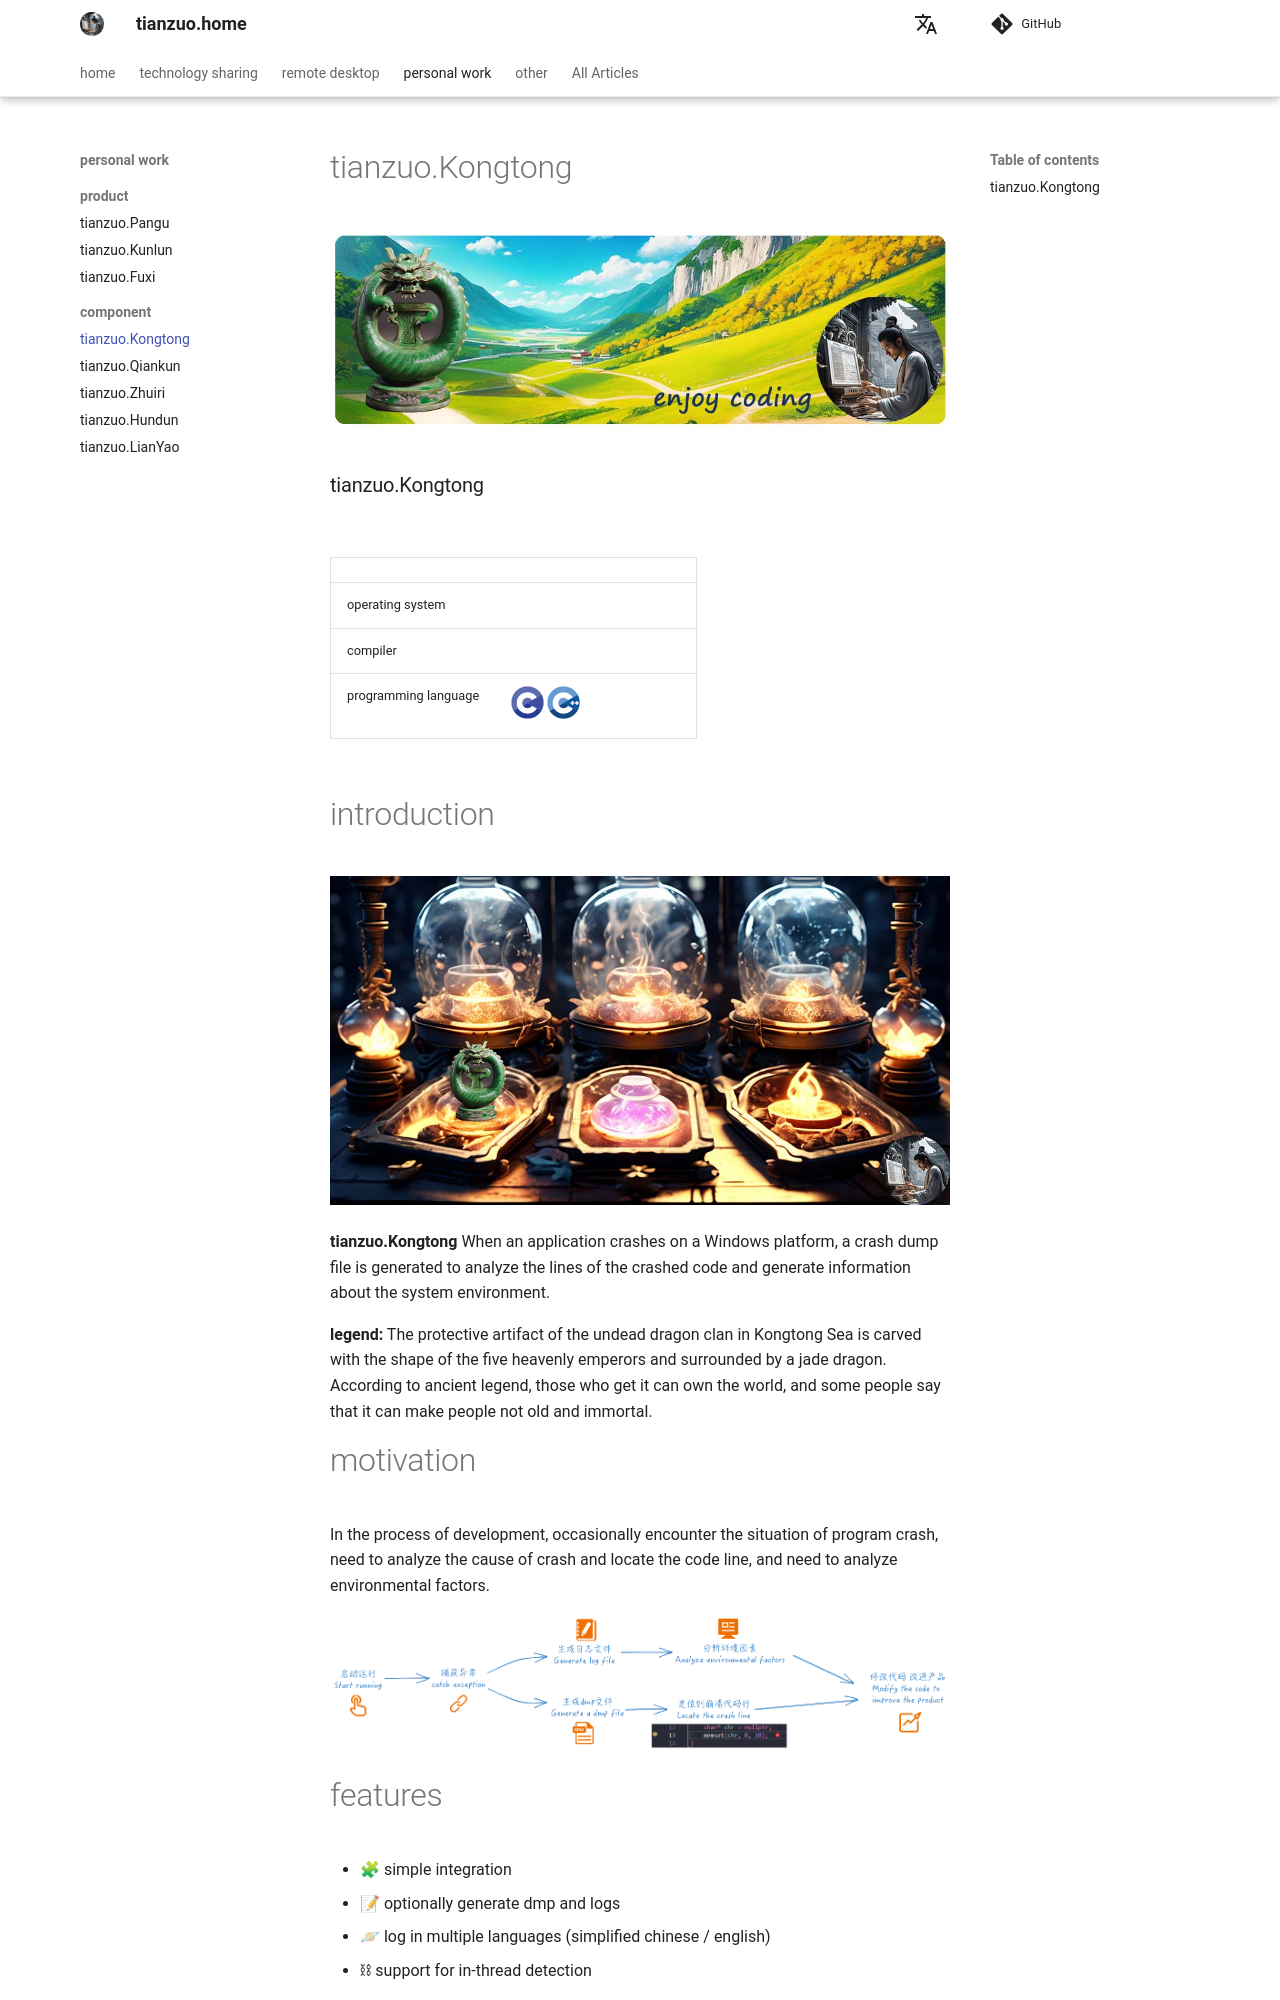

repository: zhengtianzuo/zhengtianzuo.github.io · page: en/component/tianzuo.Kongtong/index.html · generator: mkdocs

# tianzuo.Kongtong

![](../img/tianzuo.Kongtong.jpg)

### tianzuo.Kongtong

![](https://img.shields.io/badge/release-1.0.0.0-blue.svg)
![](https://img.shields.io/badge/date-24.1.1-orange.svg)

||||
|--|--|--|
|operating system|![](https://img.shields.io/badge/os-windows_7+-blue.svg) ||
|compiler|![](https://img.shields.io/badge/c++-11-blue.svg) ![](https://img.shields.io/badge/msvc-14.0-blue.svg) ![](https://img.shields.io/badge/msvc-14.1-blue.svg) ![](https://img.shields.io/badge/msvc-14.2-blue.svg) ![](https://img.shields.io/badge/msvc-14.3-blue.svg) ||
|programming language|![](../img/C.png) ![](../img/C__.png) ||
